Run: headless pygame with SDL's dummy video driver; simulated clock (each Clock.tick advances the game by its frame time, no real sleeping); random seed 0; keys injected as events and as key.get_pressed() state; mouse plan: one left click at the window centre at the start of phase 2, then a move to the lower-right quarter at the start of phase 3.
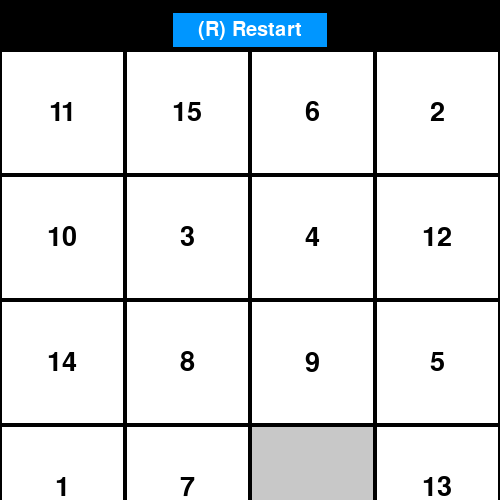
Frame 1 of 4 · flips 1–60 · no input
Frame 2 of 4 · flips 61–180 · clicked the window centre · tapped SPACE, RETURN · held RIGHT (→), D · screen unchanged from frame 1, image omitted
Frame 3 of 4 · flips 181–300 · moved the mouse to the lower-right quarter · held DOWN (↓), S · screen unchanged from frame 2, image omitted
Frame 4 of 4 · flips 301–420 · held LEFT (←), A, UP (↑), W · screen unchanged from frame 3, image omitted

The pygame program that drew these frames:

import pygame
import random
import sys

pygame.init()

SCREEN_SIZE = 500
GRID_SIZE = 4
TILE_SIZE = SCREEN_SIZE // GRID_SIZE
FONT = pygame.font.Font(None, 40)
BUTTON_FONT = pygame.font.Font(None, 30)
WHITE = (255, 255, 255)
BLACK = (0, 0, 0)
GRAY = (200, 200, 200)
BUTTON_COLOR = (0, 150, 255)
HIGHLIGHT_COLOR = (100, 200, 255)

def gen():
    numbers = list(range(1, 16)) + [0]
    random.shuffle(numbers)
    puzzle = [numbers[i:i+4] for i in range(0, 16, 4)]
    return puzzle

def draw_puzzle(screen, puzzle):
    for row in range(GRID_SIZE):
        for col in range(GRID_SIZE):
            x, y = col * TILE_SIZE, row * TILE_SIZE + 50
            num = puzzle[row][col]
            if num != 0:
                pygame.draw.rect(screen, WHITE, (x, y, TILE_SIZE, TILE_SIZE))
                pygame.draw.rect(screen, BLACK, (x, y, TILE_SIZE, TILE_SIZE), 2)
                text = FONT.render(str(num), True, BLACK)
                text_rect = text.get_rect(center=(x + TILE_SIZE // 2, y + TILE_SIZE // 2))
                screen.blit(text, text_rect)
            else:
                pygame.draw.rect(screen, GRAY, (x, y, TILE_SIZE, TILE_SIZE))
                pygame.draw.rect(screen, BLACK, (x, y, TILE_SIZE, TILE_SIZE), 2)

def restart_btn(screen):
    button_rect = pygame.Rect(SCREEN_SIZE // 2 - 80, 10, 160, 40)
    pygame.draw.rect(screen, BUTTON_COLOR, button_rect)
    pygame.draw.rect(screen, BLACK, button_rect, 3)
    text = BUTTON_FONT.render("(R) Restart", True, WHITE)
    text_rect = text.get_rect(center=button_rect.center)
    screen.blit(text, text_rect)

def fe(puzzle):
    for i, row in enumerate(puzzle):
        if 0 in row:
            return i, row.index(0)

def move_tile(puzzle, from_pos, to_pos):
    x1, y1 = from_pos
    x2, y2 = to_pos
    puzzle[x1][y1], puzzle[x2][y2] = puzzle[x2][y2], puzzle[x1][y1]

def Ia(puzzle, tile_pos, empty_pos):
    x1, y1 = tile_pos
    x2, y2 = empty_pos
    return abs(x1 - x2) + abs(y1 - y2) == 1

def check_win(puzzle):
    goal = list(range(1, 16)) + [0]
    return [num for row in puzzle for num in row] == goal

def play_game():
    screen = pygame.display.set_mode((SCREEN_SIZE, SCREEN_SIZE))
    pygame.display.set_caption("sudoku")
    puzzle = gen()

    while True:
        screen.fill(BLACK)
        restart_btn(screen)
        draw_puzzle(screen, puzzle)

        if check_win(puzzle):
            text = FONT.render("Win!", True, WHITE)
            screen.blit(text, (50, SCREEN_SIZE // 2 - 20))

        pygame.display.flip()

        for event in pygame.event.get():
            if event.type == pygame.QUIT:
                pygame.quit()
                sys.exit()

            elif event.type == pygame.MOUSEBUTTONDOWN:
                x, y = pygame.mouse.get_pos()

                if SCREEN_SIZE // 2 - 80 <= x <= SCREEN_SIZE // 2 + 80 and 10 <= y <= 50:
                    puzzle = gen()

                else:
                    col, row = x // TILE_SIZE, (y - 50) // TILE_SIZE
                    clicked_pos = (row, col)

                    empty_pos = fe(puzzle)

                    if Ia(puzzle, clicked_pos, empty_pos):
                        move_tile(puzzle, clicked_pos, empty_pos)

            elif event.type == pygame.KEYDOWN:
                if event.key == pygame.K_r:
                    puzzle = gen()

if __name__ == "__main__":
    play_game()
